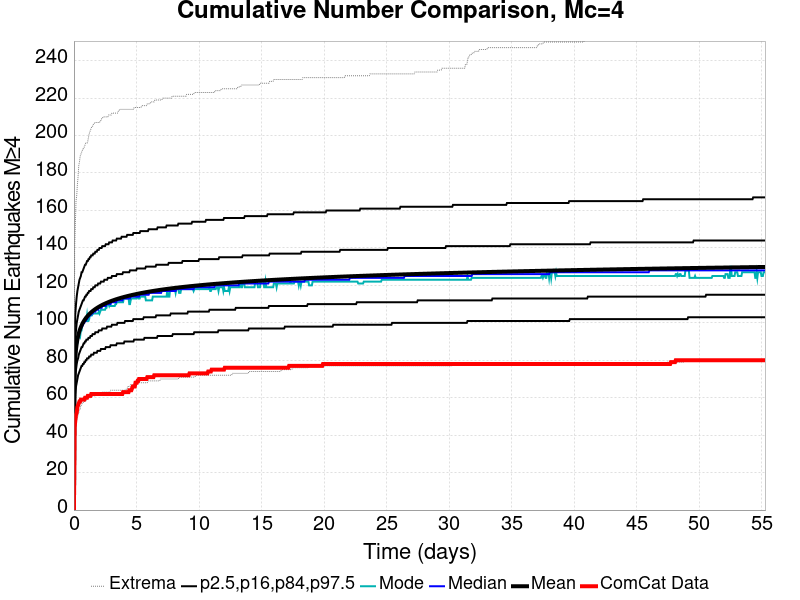

Data behind this chart, as committed beside it:
Time (days), ComCat Data, Simulation Mean, Simulation Median, Simulation Mode, Simulation Minimum, Simulation Maximum, 2.5 %-ile, 16 %-ile, 84 %-ile, 97.5 %-ile
0.0, 0.0, 0.0, 0.0, 0.0, 0.0, 0.0, 0.0, 0.0, 0.0, 0.0
0.05532, 44.0, 73.65, 73.0, 73.0, 36.0, 139.0, 56.0, 64.0, 83.0, 95.0
0.1106, 48.0, 81.58, 81.0, 78.0, 44.0, 152.0, 62.0, 71.0, 92.0, 105.0
0.166, 51.0, 85.93, 85.0, 86.0, 46.0, 165.0, 66.0, 75.0, 96.0, 110.0
0.2213, 52.0, 88.89, 88.0, 88.0, 48.0, 168.0, 68.0, 78.0, 100.0, 114.0
0.2766, 55.0, 91.13, 90.0, 89.0, 49.0, 174.0, 70.0, 80.0, 102.0, 117.0
0.3319, 56.0, 92.92, 92.0, 92.0, 51.0, 178.0, 72.0, 81.0, 104.0, 119.0
0.3873, 57.0, 94.4, 94.0, 92.0, 52.0, 184.0, 73.0, 83.0, 106.0, 121.0
0.4426, 58.0, 95.66, 95.0, 94.0, 54.0, 186.0, 74.0, 84.0, 107.0, 123.0
0.4979, 58.0, 96.75, 96.0, 93.0, 54.0, 189.0, 75.0, 85.0, 108.0, 124.0
0.5532, 59.0, 97.71, 97.0, 96.0, 56.0, 190.0, 76.0, 86.0, 109.0, 125.0
0.6086, 59.0, 98.58, 98.0, 96.0, 56.0, 191.0, 77.0, 87.0, 110.0, 127.0
0.6639, 59.0, 99.36, 98.0, 99.0, 57.0, 192.0, 77.0, 87.0, 111.0, 127.0
0.7192, 59.0, 100.1, 99.0, 100.0, 57.0, 193.0, 78.0, 88.0, 112.0, 128.0
0.7745, 59.0, 100.7, 100.0, 101.0, 58.0, 193.0, 78.0, 89.0, 112.0, 129.0
0.8298, 59.0, 101.3, 100.0, 101.0, 58.0, 194.0, 79.0, 89.0, 113.0, 130.0
0.8852, 60.0, 101.9, 101.0, 102.0, 58.0, 195.0, 79.0, 90.0, 114.0, 131.0
0.9405, 60.0, 102.4, 101.0, 101.0, 58.0, 196.0, 80.0, 90.0, 114.0, 131.0
0.9958, 60.0, 102.9, 102.0, 101.0, 59.0, 196.0, 80.0, 91.0, 115.0, 132.0
1.051, 60.0, 103.4, 102.0, 104.0, 60.0, 196.0, 81.0, 91.0, 115.0, 133.0
1.106, 61.0, 103.8, 103.0, 101.0, 60.0, 197.0, 81.0, 91.0, 116.0, 133.0
1.162, 61.0, 104.2, 103.0, 101.0, 60.0, 199.0, 81.0, 92.0, 116.0, 134.0
1.217, 61.0, 104.6, 104.0, 102.0, 60.0, 201.0, 82.0, 92.0, 117.0, 134.0
1.272, 61.0, 105, 104.0, 104.0, 60.0, 202.0, 82.0, 92.0, 117.0, 135.0
1.328, 61.0, 105.3, 104.0, 104.0, 60.0, 203.0, 82.0, 93.0, 117.0, 135.0
1.383, 62.0, 105.6, 105.0, 104.0, 61.0, 204.0, 83.0, 93.0, 118.0, 136.0
1.438, 62.0, 106, 105.0, 104.0, 61.0, 205.0, 83.0, 93.0, 118.0, 136.0
1.494, 62.0, 106.3, 105.0, 105.0, 61.0, 205.0, 83.0, 94.0, 118.0, 136.0
1.549, 62.0, 106.6, 106.0, 105.0, 61.0, 206.0, 83.0, 94.0, 119.0, 137.0
1.604, 62.0, 106.8, 106.0, 105.0, 61.0, 206.0, 84.0, 94.0, 119.0, 137.0
1.66, 62.0, 107.1, 106.0, 105.0, 61.0, 207.0, 84.0, 94.0, 119.0, 137.0
1.715, 62.0, 107.4, 106.0, 105.0, 61.0, 207.0, 84.0, 95.0, 120.0, 138.0
1.77, 62.0, 107.6, 107.0, 105.0, 61.0, 207.0, 84.0, 95.0, 120.0, 138.0
1.826, 62.0, 107.9, 107.0, 105.0, 62.0, 207.0, 84.0, 95.0, 120.0, 138.0
1.881, 62.0, 108.1, 107.0, 105.0, 62.0, 207.0, 85.0, 95.0, 120.0, 139.0
1.936, 62.0, 108.3, 107.0, 105.0, 62.0, 207.0, 85.0, 95.0, 121.0, 139.0
1.992, 62.0, 108.6, 108.0, 106.0, 62.0, 207.0, 85.0, 96.0, 121.0, 139.0
2.047, 62.0, 108.8, 108.0, 105.0, 62.0, 207.0, 85.0, 96.0, 121.0, 140.0
2.102, 62.0, 109, 108.0, 106.0, 62.0, 208.0, 85.0, 96.0, 121.0, 140.0
2.158, 62.0, 109.2, 108.0, 107.0, 62.0, 208.0, 86.0, 96.0, 122.0, 140.0
2.213, 62.0, 109.4, 108.0, 107.0, 62.0, 209.0, 86.0, 96.0, 122.0, 140.0
2.268, 62.0, 109.6, 109.0, 107.0, 63.0, 209.0, 86.0, 97.0, 122.0, 141.0
2.324, 62.0, 109.8, 109.0, 107.0, 63.0, 210.0, 86.0, 97.0, 122.0, 141.0
2.379, 62.0, 109.9, 109.0, 107.0, 63.0, 210.0, 86.0, 97.0, 122.0, 141.0
2.434, 62.0, 110.1, 109.0, 107.0, 63.0, 210.0, 86.0, 97.0, 123.0, 141.0
2.49, 62.0, 110.3, 109.0, 107.0, 63.0, 210.0, 86.0, 97.0, 123.0, 141.0
2.545, 62.0, 110.5, 109.0, 108.0, 63.0, 210.0, 87.0, 97.0, 123.0, 142.0
2.6, 62.0, 110.6, 110.0, 108.0, 63.0, 210.0, 87.0, 97.0, 123.0, 142.0
2.656, 62.0, 110.8, 110.0, 110.0, 63.0, 210.0, 87.0, 98.0, 123.0, 142.0
2.711, 62.0, 110.9, 110.0, 110.0, 63.0, 210.0, 87.0, 98.0, 124.0, 142.0
2.766, 62.0, 111.1, 110.0, 110.0, 63.0, 211.0, 87.0, 98.0, 124.0, 142.0
2.821, 62.0, 111.2, 110.0, 109.0, 63.0, 211.0, 87.0, 98.0, 124.0, 143.0
2.877, 62.0, 111.4, 110.0, 110.0, 63.0, 211.0, 87.0, 98.0, 124.0, 143.0
2.932, 62.0, 111.5, 110.0, 109.0, 64.0, 211.0, 88.0, 98.0, 124.0, 143.0
2.987, 62.0, 111.7, 111.0, 109.0, 64.0, 211.0, 88.0, 98.0, 124.0, 143.0
3.043, 62.0, 111.8, 111.0, 109.0, 64.0, 212.0, 88.0, 99.0, 125.0, 143.0
3.098, 62.0, 111.9, 111.0, 109.0, 64.0, 212.0, 88.0, 99.0, 125.0, 144.0
3.153, 62.0, 112.1, 111.0, 109.0, 64.0, 212.0, 88.0, 99.0, 125.0, 144.0
3.209, 62.0, 112.2, 111.0, 109.0, 64.0, 212.0, 88.0, 99.0, 125.0, 144.0
3.264, 62.0, 112.3, 111.0, 109.0, 64.0, 212.0, 88.0, 99.0, 125.0, 144.0
... 940 more rows
